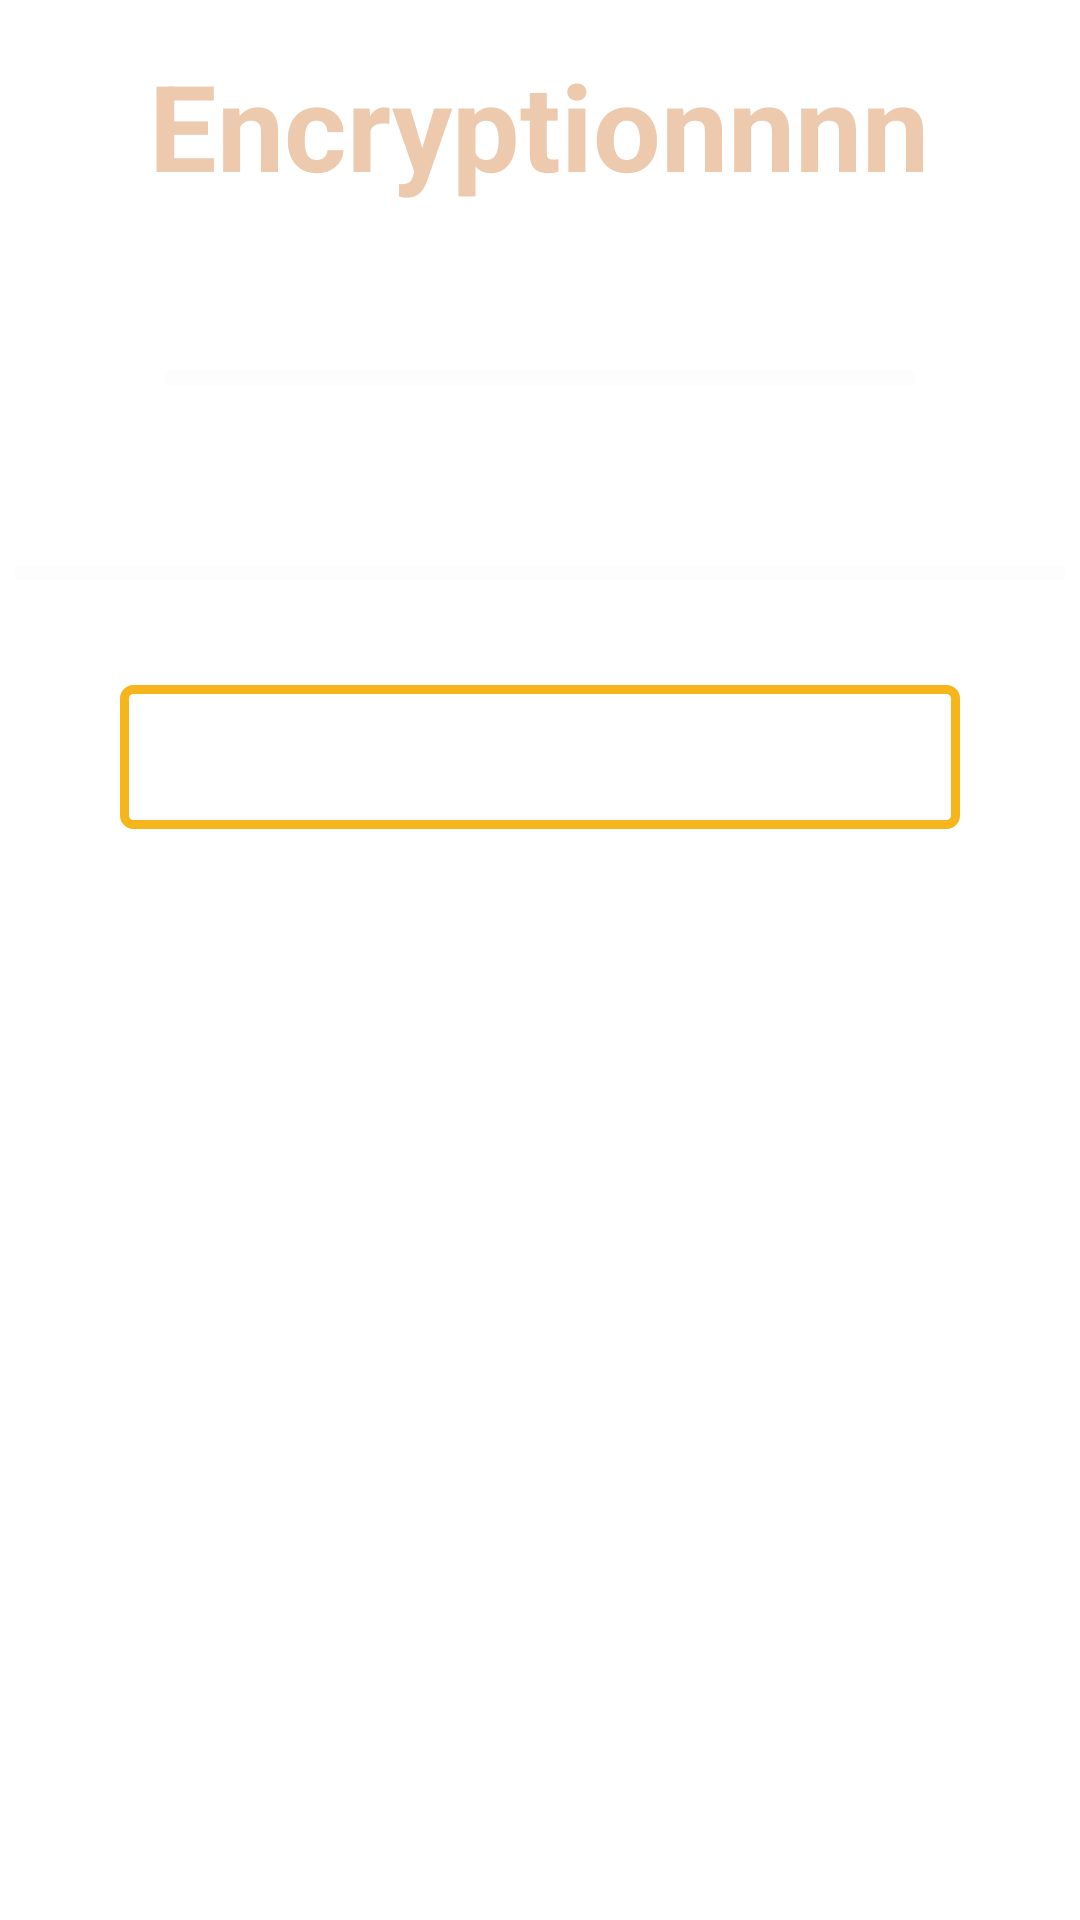

This screen was rendered from an Android layout file. Write that file and the resources it references.
<!-- AndroidManifest.xml: application theme Theme.Encyptionnnn -->
<!-- res/layout/activity_main.xml -->
<?xml version="1.0" encoding="utf-8"?>
<ScrollView xmlns:android="http://schemas.android.com/apk/res/android"
    xmlns:app="http://schemas.android.com/apk/res-auto"
    xmlns:tools="http://schemas.android.com/tools"
    android:layout_width="match_parent"
    android:layout_height="match_parent"
    android:orientation="vertical"
    android:background="@drawable/pic"
    tools:context=".MainActivity">


    <LinearLayout
        android:layout_width="match_parent"
        android:layout_height="match_parent"
        android:orientation="vertical"
        android:layout_margin="5dp">


        <LinearLayout
            android:layout_width="match_parent"
            android:layout_height="match_parent"
            android:orientation="vertical"
            android:layout_marginTop="10dp"
            android:layout_marginBottom="5dp">
            <TextView
                android:layout_width="wrap_content"
                android:layout_height="wrap_content"
                android:layout_gravity="center"
                android:text="Encryptionnnn"
                android:textColor="#EDC9AE"
                android:textSize="40sp"
                android:textStyle="bold"/>
    </LinearLayout>
        <LinearLayout
            android:layout_width="wrap_content"
            android:layout_height="wrap_content"
            android:orientation="vertical"
            android:layout_gravity="center"
            android:layout_margin="50dp">

        <View
            android:id="@+id/divider1"
            android:layout_width="wrap_content"
            android:layout_height="5dp"
            android:background="#66FAFAFA"/>
        </LinearLayout>

        <LinearLayout
            android:layout_width="match_parent"
            android:layout_height="match_parent"
            android:orientation="vertical"
            android:layout_marginTop="5dp">

            <ViewFlipper
                android:id="@+id/vf"
                android:layout_width="wrap_content"
                android:layout_height="wrap_content"
                android:layout_gravity="center"/>
        </LinearLayout>



    <LinearLayout
        android:layout_width="wrap_content"
        android:layout_height="wrap_content"
        android:orientation="vertical"
        android:layout_gravity="center"
        android:layout_marginTop="5dp">

        <View
            android:layout_width="wrap_content"
            android:layout_height="5dp"
            android:background="#66FAFAFA"/>
    </LinearLayout>


    <LinearLayout
        android:layout_width="match_parent"
        android:layout_height="wrap_content"
        android:orientation="vertical"
        android:layout_gravity="center"
        android:layout_marginTop="30dp">

        <Button
            android:id="@+id/encd"
            android:layout_width="280dp"
            android:layout_height="wrap_content"
            android:layout_gravity="center"
            android:layout_margin="5dp"
            android:text="Encrypt Text"
            android:background="@drawable/buttonoutline2"
            android:textStyle="bold"
            android:textSize="25sp"
            android:textColor="#FFFFFF"/>


        <Button
            android:id="@+id/decd"
            android:layout_width="280dp"
            android:layout_height="wrap_content"
            android:layout_gravity="center"
            android:layout_margin="5dp"
            android:text="Decrypt Text"
            android:background="@drawable/buttonoutline3"
            android:textStyle="bold"
            android:textSize="25sp"
            android:textColor="#FFFFFF"/>
    </LinearLayout>
    </LinearLayout>
</ScrollView>
<!-- resources referenced by this layout -->
<resources>
  <!-- drawable buttonoutline2 (drawable) -->
  <?xml version="1.0" encoding="utf-8"?>
  <shape xmlns:android="http://schemas.android.com/apk/res/android"
      android:shape="rectangle">
  
      <stroke
          android:width="3dp"
          android:color="#F6B51B"/>
          <corners
              android:radius="3dp"/>
  
  </shape>
  <style name="Theme.Encyptionnnn" parent="Theme.MaterialComponents.DayNight.DarkActionBar">
          
          <item name="colorPrimary">@color/purple_500</item>
          <item name="colorPrimaryVariant">@color/purple_700</item>
          <item name="colorOnPrimary">@color/white</item>
          
          <item name="colorSecondary">@color/teal_200</item>
          <item name="colorSecondaryVariant">@color/teal_700</item>
          <item name="colorOnSecondary">@color/black</item>
          
          <item name="android:statusBarColor" tools:targetApi="l">?attr/colorPrimaryVariant</item>
          
      </style>
  <!-- not gathered from this repository: default colours our renderer supplied (Android Studio template values) -->
  <color name="purple_500">#FF6200EE</color>
  <color name="purple_700">#FF3700B3</color>
  <color name="teal_200">#FF03DAC5</color>
  <color name="teal_700">#FF018786</color>
  <color name="black">#FF000000</color>
  <color name="white">#FFFFFFFF</color>
</resources>
